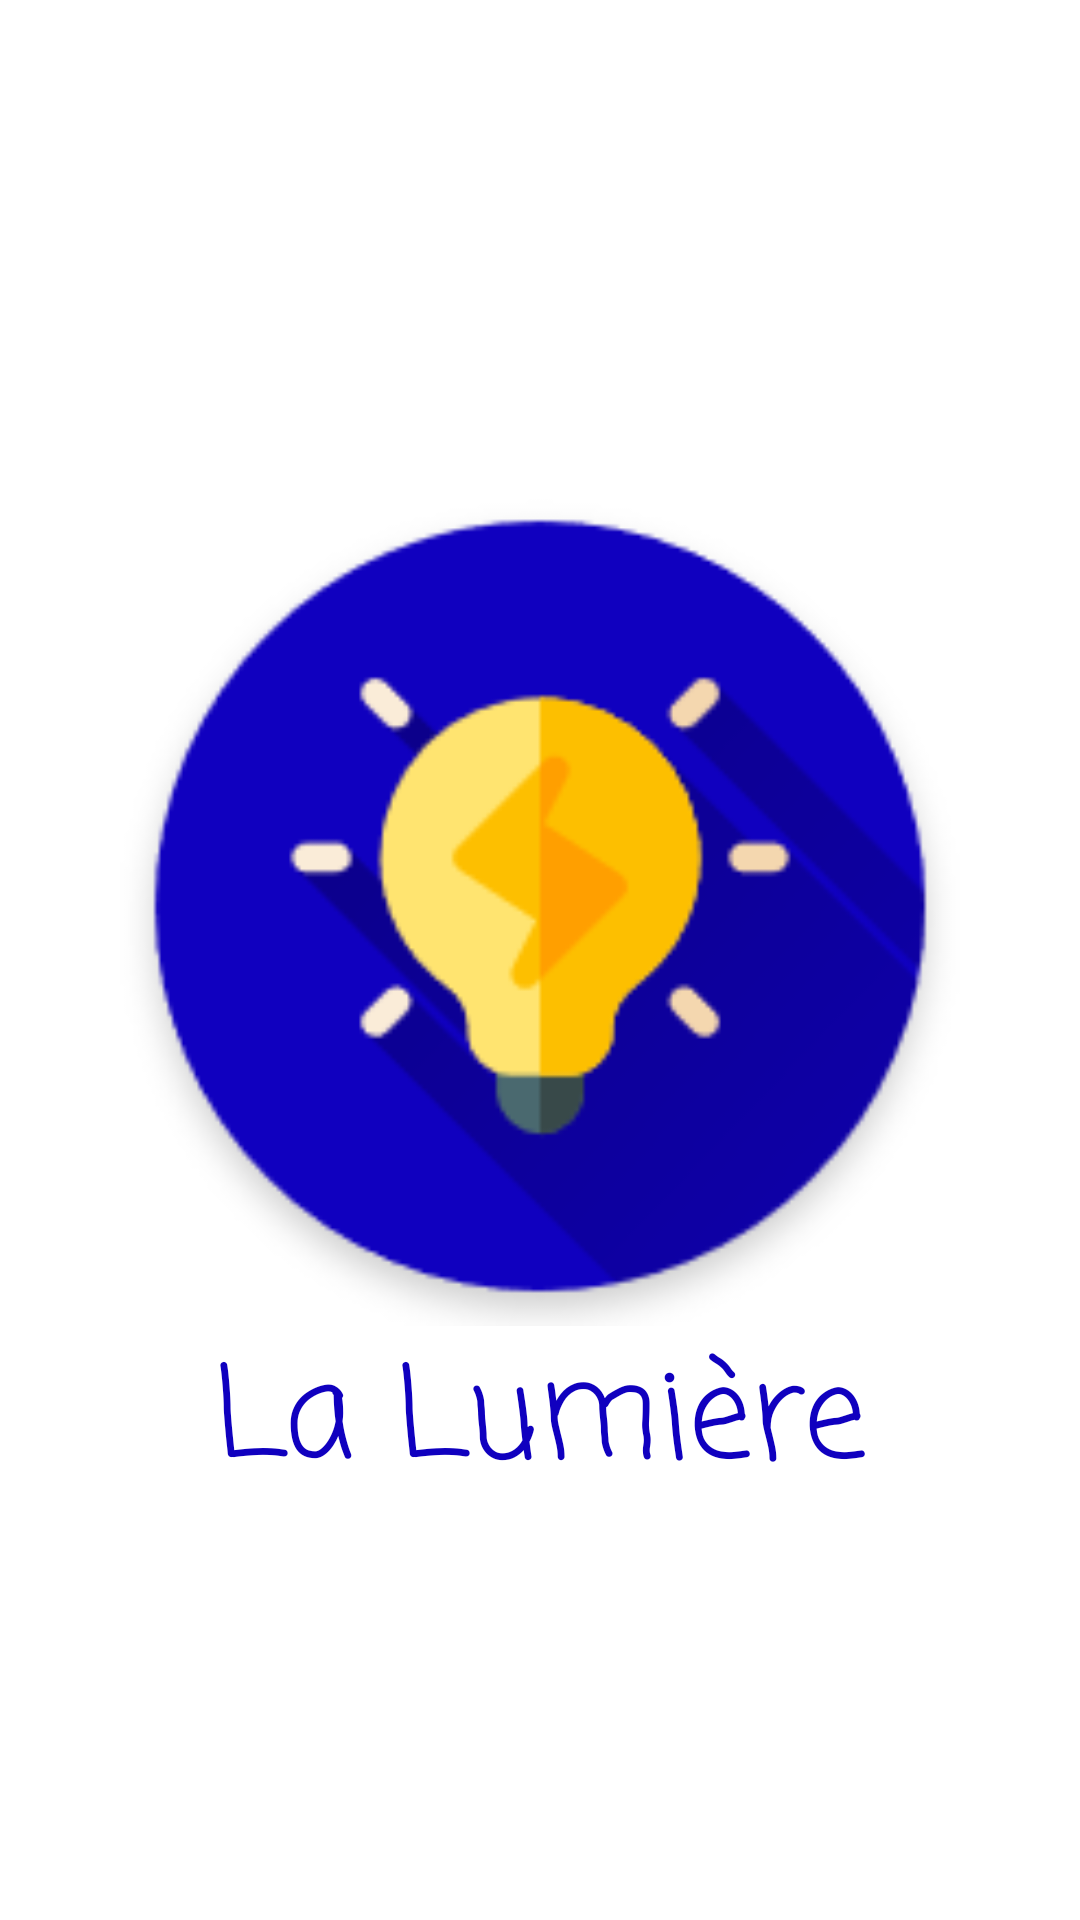

The Android layout XML behind this screen, and the referenced resources:
<!-- AndroidManifest.xml: application theme AppTheme -->
<!-- res/layout/splash_screen.xml -->
<?xml version="1.0" encoding="utf-8"?>
<androidx.constraintlayout.widget.ConstraintLayout xmlns:android="http://schemas.android.com/apk/res/android"
    android:layout_width="match_parent"
    android:layout_height="match_parent"
    xmlns:app="http://schemas.android.com/apk/res-auto">
    <ImageView
        android:id="@+id/mainImage"
        android:layout_width="280dp"
        android:layout_height="280dp"
        android:background="@drawable/app_icon"
        app:layout_constraintTop_toTopOf="parent"
        app:layout_constraintStart_toStartOf="parent"
        app:layout_constraintBottom_toBottomOf="parent"
        app:layout_constraintEnd_toEndOf="parent"
        android:layout_marginBottom="36dp"/>

    <com.google.android.material.textview.MaterialTextView
        android:id="@+id/mainTextView"
        app:layout_constraintTop_toBottomOf="@id/mainImage"
        app:layout_constraintStart_toStartOf="@id/mainImage"
        app:layout_constraintEnd_toEndOf="@id/mainImage"
        android:text="La Lumière"
        android:textSize="42sp"
        android:fontFamily="casual"
        android:textColor="@color/colorPrimary"
        android:layout_width="wrap_content"
        android:layout_height="wrap_content"/>
</androidx.constraintlayout.widget.ConstraintLayout>
<!-- resources referenced by this layout -->
<resources>
  <color name="colorPrimary">#1000bf</color>
  <!-- drawable app_icon: png bitmap (drawable, 8910 bytes) -->
  <style name="AppTheme" parent="Theme.MaterialComponents.Light.NoActionBar">
          
          <item name="colorPrimary">@color/colorPrimary</item>
          <item name="colorPrimaryDark">@color/colorPrimaryDark</item>
          <item name="colorAccent">@color/colorAccent</item>
      </style>
  <color name="colorPrimaryDark">#00008d</color>
  <color name="colorAccent">#4fc3f7</color>
</resources>
